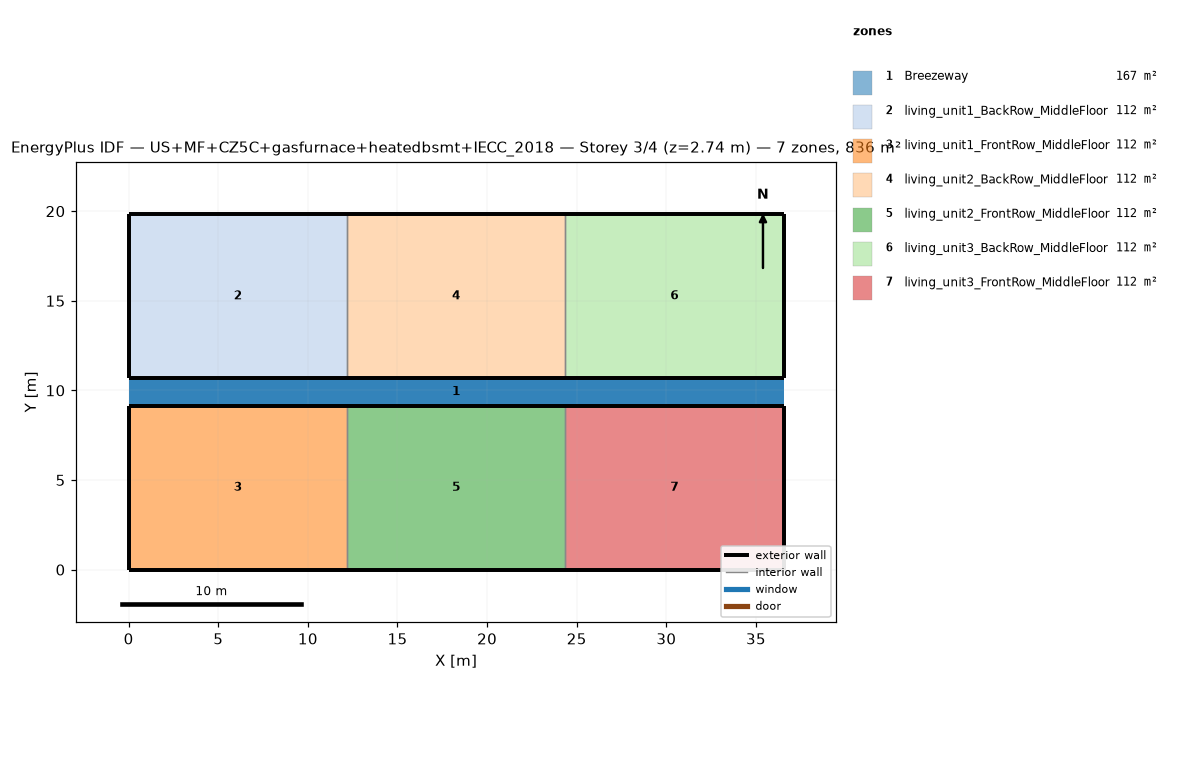
=== STOREY PLAN SPEC (per zone: floor XY polygon, exterior-wall plan segments, windows/doors) ===
zone 1: Breezeway  (167.0 m²)
  floor: (36.54, 9.16) (0.00, 9.16) (0.00, 10.68) (36.54, 10.68)
  floor: (36.54, 9.16) (0.00, 9.16) (0.00, 10.68) (36.54, 10.68)
  floor: (36.54, 9.16) (0.00, 9.16) (0.00, 10.68) (36.54, 10.68)
zone 2: living_unit1_BackRow_MiddleFloor  (111.5 m²)
  floor: (12.18, 10.68) (0.00, 10.68) (0.00, 19.84) (12.18, 19.84)
  exterior wall: (0.00, 10.68) – (12.18, 10.68)  [12.2 m]
  exterior wall: (12.18, 19.84) – (0.00, 19.84)  [12.2 m]
  exterior wall: (0.00, 19.84) – (0.00, 10.68)  [9.2 m]
  interior walls: 1
zone 3: living_unit1_FrontRow_MiddleFloor  (111.5 m²)
  floor: (12.18, 0.00) (0.00, 0.00) (0.00, 9.16) (12.18, 9.16)
  exterior wall: (0.00, 0.00) – (12.18, 0.00)  [12.2 m]
  exterior wall: (12.18, 9.16) – (0.00, 9.16)  [12.2 m]
  exterior wall: (0.00, 9.16) – (0.00, 0.00)  [9.2 m]
  interior walls: 1
zone 4: living_unit2_BackRow_MiddleFloor  (111.5 m²)
  floor: (24.36, 10.68) (12.18, 10.68) (12.18, 19.84) (24.36, 19.84)
  exterior wall: (12.18, 10.68) – (24.36, 10.68)  [12.2 m]
  exterior wall: (24.36, 19.84) – (12.18, 19.84)  [12.2 m]
  interior walls: 2
zone 5: living_unit2_FrontRow_MiddleFloor  (111.5 m²)
  floor: (24.36, 0.00) (12.18, 0.00) (12.18, 9.16) (24.36, 9.16)
  exterior wall: (12.18, 0.00) – (24.36, 0.00)  [12.2 m]
  exterior wall: (24.36, 9.16) – (12.18, 9.16)  [12.2 m]
  interior walls: 2
zone 6: living_unit3_BackRow_MiddleFloor  (111.5 m²)
  floor: (36.54, 10.68) (24.36, 10.68) (24.36, 19.84) (36.54, 19.84)
  exterior wall: (24.36, 10.68) – (36.54, 10.68)  [12.2 m]
  exterior wall: (36.54, 10.68) – (36.54, 19.84)  [9.2 m]
  exterior wall: (36.54, 19.84) – (24.36, 19.84)  [12.2 m]
  interior walls: 1
zone 7: living_unit3_FrontRow_MiddleFloor  (111.5 m²)
  floor: (36.54, 0.00) (24.36, 0.00) (24.36, 9.16) (36.54, 9.16)
  exterior wall: (24.36, 0.00) – (36.54, 0.00)  [12.2 m]
  exterior wall: (36.54, 0.00) – (36.54, 9.16)  [9.2 m]
  exterior wall: (36.54, 9.16) – (24.36, 9.16)  [12.2 m]
  interior walls: 1

=== DERIVED (storey summary) ===
Building: US+MF+CZ5C+gasfurnace+heatedbsmt+IECC_2018
Storey: 3 of 4  (floor level z = 2.74 m)
Storey gross floor area: 836.2 m²
Zones on this storey: 7
  - Breezeway: floor 167.0 m²
  - living_unit1_BackRow_MiddleFloor: floor 111.5 m²; exterior wall 33.5 m (86.9 m²); WWR 0.0%
  - living_unit1_FrontRow_MiddleFloor: floor 111.5 m²; exterior wall 33.5 m (86.9 m²); WWR 0.0%
  - living_unit2_BackRow_MiddleFloor: floor 111.5 m²; exterior wall 24.4 m (63.1 m²); WWR 0.0%
  - living_unit2_FrontRow_MiddleFloor: floor 111.5 m²; exterior wall 24.4 m (63.1 m²); WWR 0.0%
  - living_unit3_BackRow_MiddleFloor: floor 111.5 m²; exterior wall 33.5 m (86.9 m²); WWR 0.0%
  - living_unit3_FrontRow_MiddleFloor: floor 111.5 m²; exterior wall 33.5 m (86.9 m²); WWR 0.0%
Zone adjacency (shared interzone walls):
  - living_unit1_BackRow_MiddleFloor ↔ living_unit2_BackRow_MiddleFloor
  - living_unit1_FrontRow_MiddleFloor ↔ living_unit2_FrontRow_MiddleFloor
  - living_unit2_BackRow_MiddleFloor ↔ living_unit3_BackRow_MiddleFloor
  - living_unit2_FrontRow_MiddleFloor ↔ living_unit3_FrontRow_MiddleFloor